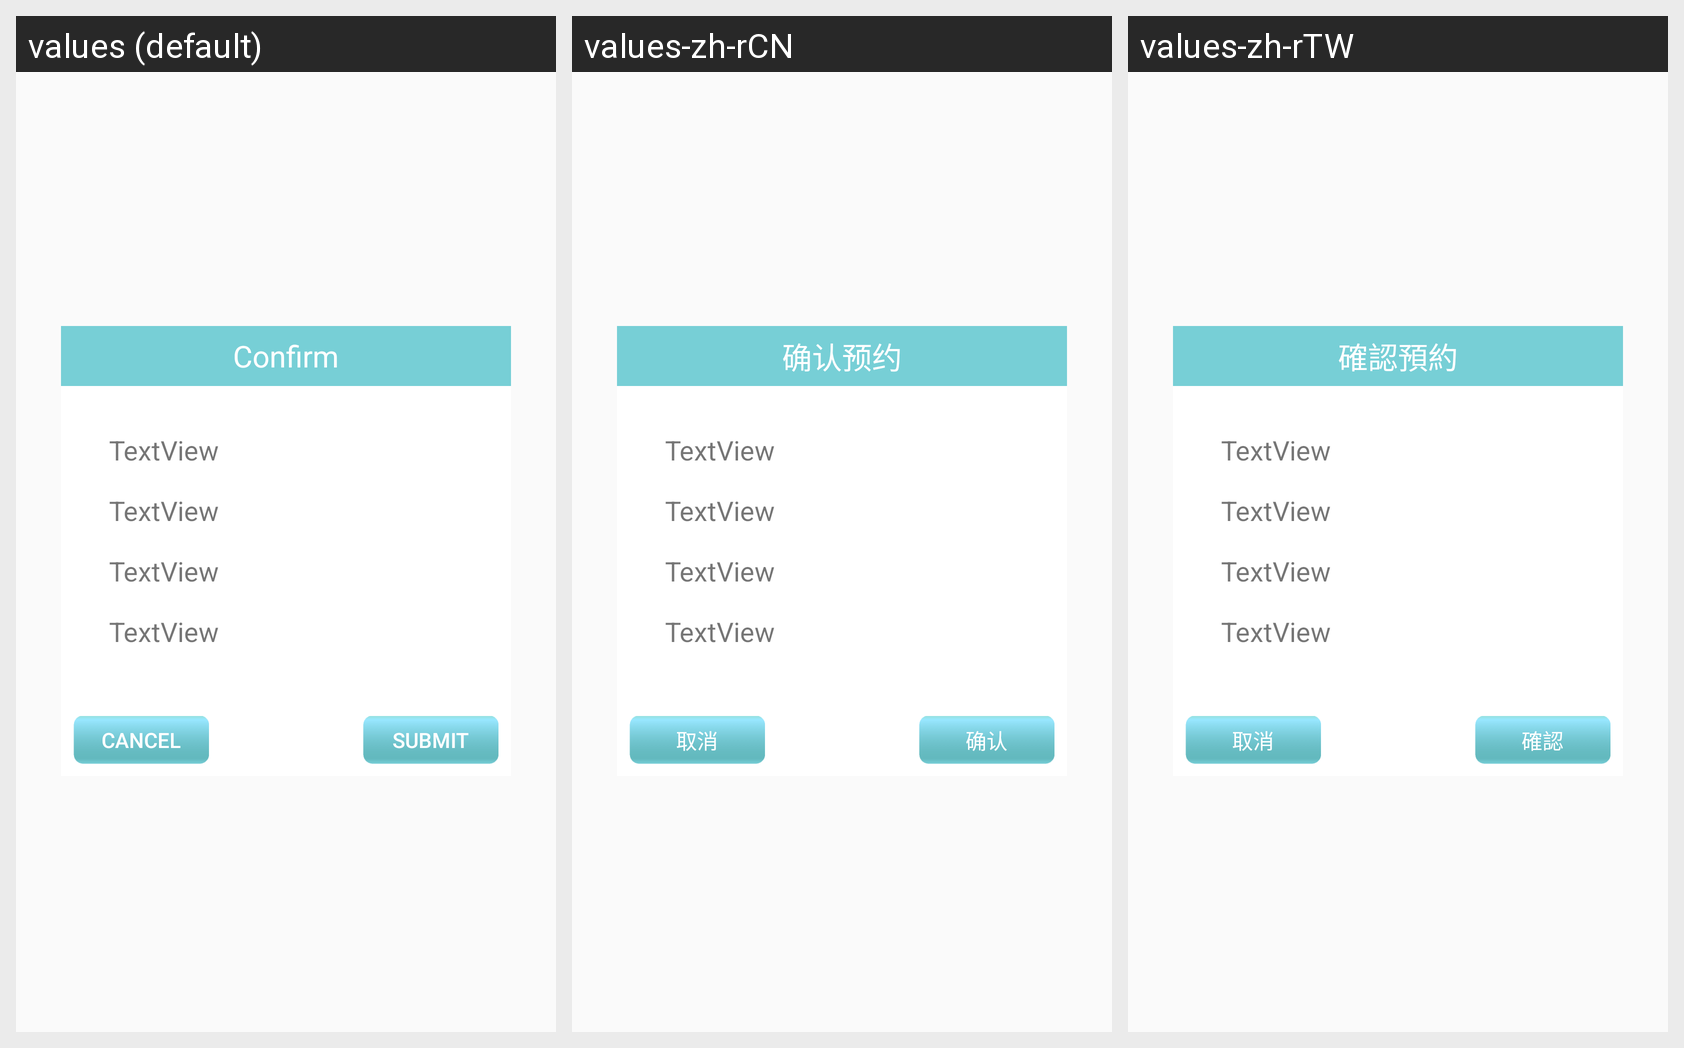

For this localized Android screen grid, give each drawn string resource with its value in every locale shown.
Android screen res/layout/activity_make_resrvation_diloag.xml rendered under 3 locales, left to right: values (default), values-zh-rCN, values-zh-rTW. Device: Nexus 5 (rendered at 1080×1920; each locale shown at half size, 540×960, under a caption strip naming it); theme AppTheme.
Strings drawn on this screen, with the default value and each locale's value (text and hints the layout hard-codes, and strings that could not be matched under every locale, appear in the picture but are not listed):

cancel
  values: Cancel
  values-zh-rCN: 取消
  values-zh-rTW: 取消

submit
  values: Submit
  values-zh-rCN: 确认
  values-zh-rTW: 確認

ReservationConfirmation
  values: Confirm
  values-zh-rCN: 确认预约
  values-zh-rTW: 確認預約
